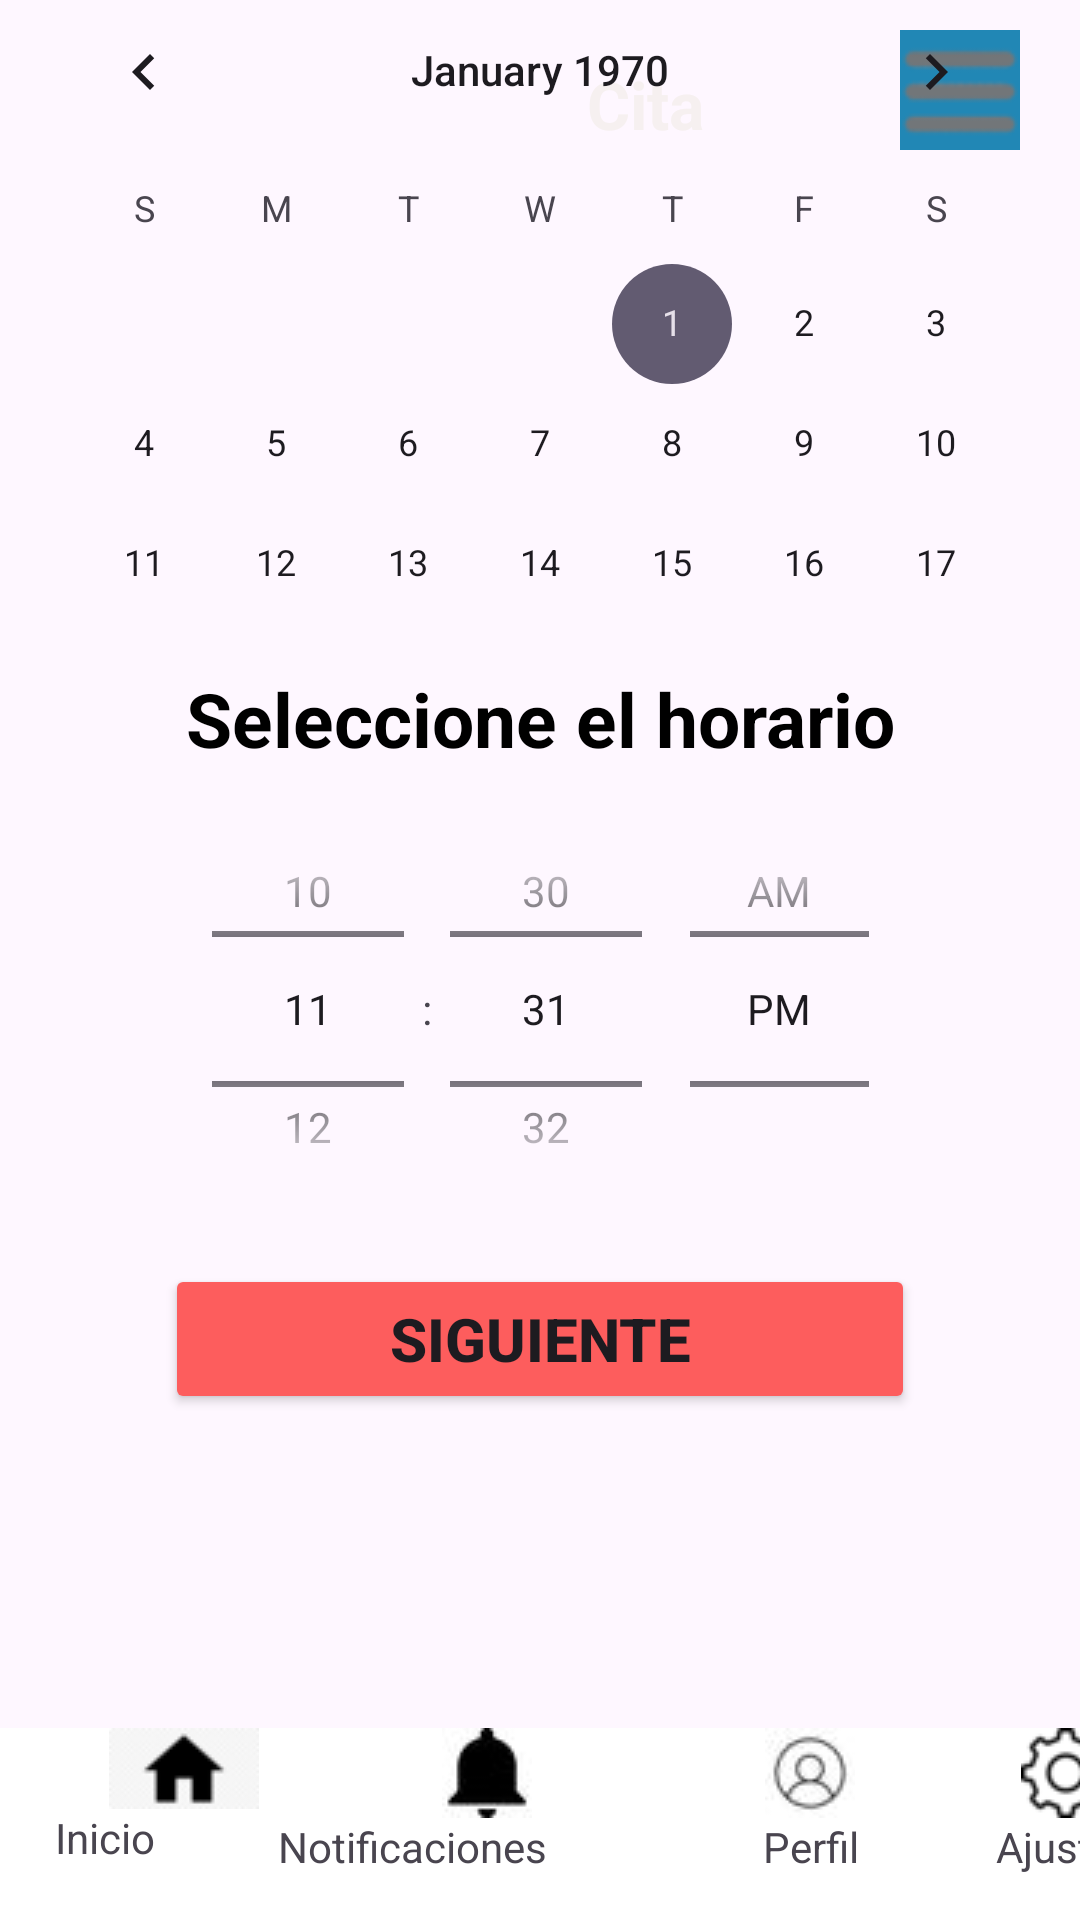

Android layout source for this screen:
<!-- AndroidManifest.xml: application theme Theme.Careconnect -->
<!-- res/layout/activity_seleccionar_fecha.xml -->
<?xml version="1.0" encoding="utf-8"?>
<androidx.constraintlayout.widget.ConstraintLayout xmlns:android="http://schemas.android.com/apk/res/android"
    xmlns:app="http://schemas.android.com/apk/res-auto"
    xmlns:tools="http://schemas.android.com/tools"
    android:id="@+id/main"
    android:layout_width="match_parent"
    android:layout_height="match_parent"
    tools:context=".SeleccionarFechaActivity">

    <androidx.appcompat.widget.Toolbar
        android:id="@+id/toolbarOpciones"
        android:layout_width="411dp"
        android:layout_height="wrap_content"
        android:background="@color/white"
        android:minHeight="?attr/actionBarSize"
        android:theme="?attr/actionBarTheme"
        app:layout_constraintBottom_toBottomOf="parent"
        app:layout_constraintEnd_toEndOf="parent"
        app:layout_constraintHorizontal_bias="0.0"
        app:layout_constraintStart_toStartOf="parent" />

    <ImageButton
        android:id="@+id/ibInicio"
        android:layout_width="wrap_content"
        android:layout_height="wrap_content"
        android:layout_marginEnd="25dp"
        android:background="#FFFFFF"
        android:importantForAccessibility="no"
        app:layout_constraintEnd_toStartOf="@+id/ibNotificaciones"
        app:layout_constraintStart_toStartOf="@+id/toolbarOpciones"
        app:layout_constraintTop_toTopOf="@+id/toolbarOpciones"
        app:srcCompat="@drawable/btn_inicio"
        tools:ignore="TouchTargetSizeCheck,SpeakableTextPresentCheck" />

    <ImageButton
        android:id="@+id/ibNotificaciones"
        android:layout_width="wrap_content"
        android:layout_height="wrap_content"
        android:layout_marginEnd="-70dp"
        android:background="#FFFFFF"
        android:importantForAccessibility="no"
        app:layout_constraintEnd_toStartOf="@+id/ibPerfil"
        app:layout_constraintStart_toStartOf="parent"
        app:layout_constraintTop_toTopOf="@+id/toolbarOpciones"
        app:srcCompat="@drawable/btn_notificaciones"
        tools:ignore="SpeakableTextPresentCheck,TouchTargetSizeCheck" />

    <ImageButton
        android:id="@+id/ibPerfil"
        android:layout_width="wrap_content"
        android:layout_height="wrap_content"
        android:layout_marginEnd="-200dp"
        android:background="#EFEAEA"
        android:importantForAccessibility="no"
        app:layout_constraintEnd_toStartOf="@+id/ibAjustes"
        app:layout_constraintStart_toStartOf="parent"
        app:layout_constraintTop_toTopOf="@+id/toolbarOpciones"
        app:srcCompat="@drawable/btn_perfil"
        tools:ignore="SpeakableTextPresentCheck,TouchTargetSizeCheck" />

    <ImageButton
        android:id="@+id/ibAjustes"
        android:layout_width="wrap_content"
        android:layout_height="wrap_content"
        android:layout_marginEnd="-300dp"
        android:background="#EDE9E9"
        app:layout_constraintEnd_toEndOf="@+id/toolbarOpciones"
        app:layout_constraintStart_toStartOf="parent"
        app:layout_constraintTop_toTopOf="@+id/toolbarOpciones"
        app:srcCompat="@drawable/btn_ajustes"
        tools:ignore="SpeakableTextPresentCheck,TouchTargetSizeCheck" />

    <TextView
        android:id="@+id/tvBtnInicio"
        android:layout_width="wrap_content"
        android:layout_height="wrap_content"
        android:layout_marginEnd="290dp"
        android:text="@string/inicio"
        app:layout_constraintEnd_toEndOf="parent"
        app:layout_constraintStart_toStartOf="@+id/toolbarOpciones"
        app:layout_constraintTop_toBottomOf="@+id/ibInicio" />

    <TextView
        android:id="@+id/tvBtnNotificaciones"
        android:layout_width="wrap_content"
        android:layout_height="wrap_content"
        android:layout_marginEnd="85dp"
        android:text="@string/notificaciones"
        app:layout_constraintEnd_toEndOf="parent"
        app:layout_constraintStart_toStartOf="@+id/toolbarOpciones"
        app:layout_constraintTop_toBottomOf="@+id/ibNotificaciones" />

    <TextView
        android:id="@+id/tvBtnPerfil"
        android:layout_width="wrap_content"
        android:layout_height="wrap_content"
        android:layout_marginEnd="-130dp"
        android:text="@string/perfil"
        app:layout_constraintEnd_toEndOf="@+id/toolbarOpciones"
        app:layout_constraintStart_toStartOf="@+id/toolbarOpciones"
        app:layout_constraintTop_toBottomOf="@+id/ibPerfil" />

    <TextView
        android:id="@+id/tvBotonAjustes"
        android:layout_width="wrap_content"
        android:layout_height="wrap_content"
        android:layout_marginEnd="-300dp"
        android:text="@string/ajustes"
        app:layout_constraintEnd_toEndOf="@+id/toolbarOpciones"
        app:layout_constraintStart_toStartOf="@+id/toolbarOpciones"
        app:layout_constraintTop_toBottomOf="@+id/ibAjustes" />

    <androidx.appcompat.widget.Toolbar
        android:id="@+id/toolbarPaciente"
        android:layout_width="411dp"
        android:layout_height="wrap_content"
        android:layout_marginBottom="605dp"
        android:background="?attr/colorPrimary"
        android:backgroundTint="#2187B5"
        android:minHeight="?attr/actionBarSize"
        android:theme="?attr/actionBarTheme"
        app:layout_constraintBottom_toTopOf="@+id/toolbarOpciones"
        app:layout_constraintEnd_toEndOf="parent"
        app:layout_constraintHorizontal_bias="0.0"
        app:layout_constraintStart_toStartOf="parent"
        app:layout_constraintTop_toTopOf="parent"
        app:layout_constraintVertical_bias="0.0" />

    <TextView
        android:id="@+id/tvTitle"
        android:layout_width="wrap_content"
        android:layout_height="wrap_content"
        android:layout_marginTop="20dp"
        android:layout_marginEnd="-235dp"
        android:text="@string/cita"
        android:textColor="#F6F0F0"
        android:textSize="22sp"
        android:textStyle="bold"
        app:layout_constraintEnd_toStartOf="@+id/toolbarPaciente"
        app:layout_constraintTop_toTopOf="@+id/toolbarPaciente" />

    <ImageButton
        android:id="@+id/ibMenuTresRayas"
        android:layout_width="wrap_content"
        android:layout_height="wrap_content"
        android:layout_marginTop="10dp"
        android:layout_marginEnd="20dp"
        android:background="#F4ECEC"
        android:backgroundTint="#2187B5"
        android:importantForAccessibility="no"
        app:layout_constraintEnd_toEndOf="parent"
        app:layout_constraintTop_toTopOf="parent"
        app:srcCompat="@drawable/menu__1_" />

    <ImageButton
        android:id="@+id/ibBackHistorialResumen"

        android:layout_width="wrap_content"
        android:layout_height="wrap_content"
        android:layout_marginTop="16dp"
        android:layout_marginEnd="372dp"
        android:background="#F4ECEC"
        android:backgroundTint="#2187B5"
        android:importantForAccessibility="no"
        app:layout_constraintEnd_toEndOf="parent"
        app:layout_constraintTop_toTopOf="parent"
        app:srcCompat="@drawable/back_white" />

    <TextView
        android:id="@+id/tvSeleccioneFecha"
        android:layout_width="wrap_content"
        android:layout_height="wrap_content"
        android:layout_marginStart="5dp"
        android:layout_marginTop="15dp"
        android:layout_marginEnd="5dp"
        android:text="@string/seleccione_la_fecha"
        android:textColor="#000000"
        android:textSize="25sp"
        android:textStyle="bold"
        app:layout_constraintEnd_toEndOf="parent"
        app:layout_constraintStart_toStartOf="parent"
        app:layout_constraintTop_toBottomOf="@+id/toolbarPaciente" />

    <TextView
        android:id="@+id/textView2"
        android:layout_width="wrap_content"
        android:layout_height="wrap_content"
        android:layout_marginStart="5dp"
        android:layout_marginTop="25dp"
        android:layout_marginEnd="5dp"
        android:text="@string/seleccione_el_horario"
        android:textColor="#000000"
        android:textSize="25sp"
        android:textStyle="bold"
        app:layout_constraintEnd_toEndOf="parent"
        app:layout_constraintStart_toStartOf="parent"
        app:layout_constraintTop_toBottomOf="@+id/cvFecha" />

    <CalendarView
        android:id="@+id/cvFecha"
        android:layout_width="wrap_content"
        android:layout_height="208dp"
        android:layout_marginStart="5dp"
        android:layout_marginTop="5dp"
        android:layout_marginEnd="5dp"
        app:layout_constraintEnd_toEndOf="parent"
        app:layout_constraintStart_toStartOf="parent"
        app:layout_constraintTop_toBottomOf="@+id/tvSeleccioneFecha" />


    <TimePicker
        android:id="@+id/tpHorario"
        android:layout_width="251dp"
        android:layout_height="150dp"
        android:layout_centerHorizontal="true"
        android:layout_marginStart="5dp"
        android:layout_marginTop="5dp"
        android:layout_marginEnd="5dp"
        android:timePickerMode="spinner"
        app:layout_constraintEnd_toEndOf="parent"
        app:layout_constraintStart_toStartOf="parent"
        app:layout_constraintTop_toBottomOf="@+id/textView2" />

    <Button
        android:id="@+id/btSiguiente"
        android:layout_width="250dp"
        android:layout_height="50dp"
        android:layout_marginStart="5dp"
        android:layout_marginTop="10dp"
        android:layout_marginEnd="5dp"
        android:backgroundTint="#FD5D5D"
        android:text="@string/siguiente"
        android:textSize="20sp"
        android:textStyle="bold"
        app:layout_constraintEnd_toEndOf="parent"
        app:layout_constraintStart_toStartOf="parent"
        app:layout_constraintTop_toBottomOf="@+id/tpHorario" />

</androidx.constraintlayout.widget.ConstraintLayout>
<!-- resources referenced by this layout -->
<resources>
  <color name="white">#FFFFFFFF</color>
  <!-- drawable back_white: png bitmap (drawable, 1520 bytes) -->
  <!-- drawable btn_ajustes: png bitmap (drawable, 650 bytes) -->
  <!-- drawable btn_inicio: png bitmap (drawable, 866 bytes) -->
  <!-- drawable btn_notificaciones: jpg bitmap (drawable, 535 bytes) -->
  <!-- drawable btn_perfil: jpg bitmap (drawable, 528 bytes) -->
  <!-- drawable menu__1_: png bitmap (drawable, 2645 bytes) -->
  <string name="ajustes">Ajustes</string>
  <string name="cita">Cita</string>
  <string name="inicio">Inicio</string>
  <string name="notificaciones">Notificaciones</string>
  <string name="perfil">Perfil</string>
  <string name="seleccione_el_horario">Seleccione el horario</string>
  <string name="seleccione_la_fecha">Seleccione la fecha</string>
  <string name="siguiente">Siguiente</string>
  <style name="Theme.Careconnect" parent="Base.Theme.Careconnect" />
  <style name="Base.Theme.Careconnect" parent="Theme.Material3.DayNight.NoActionBar">
          
          
      </style>
</resources>
